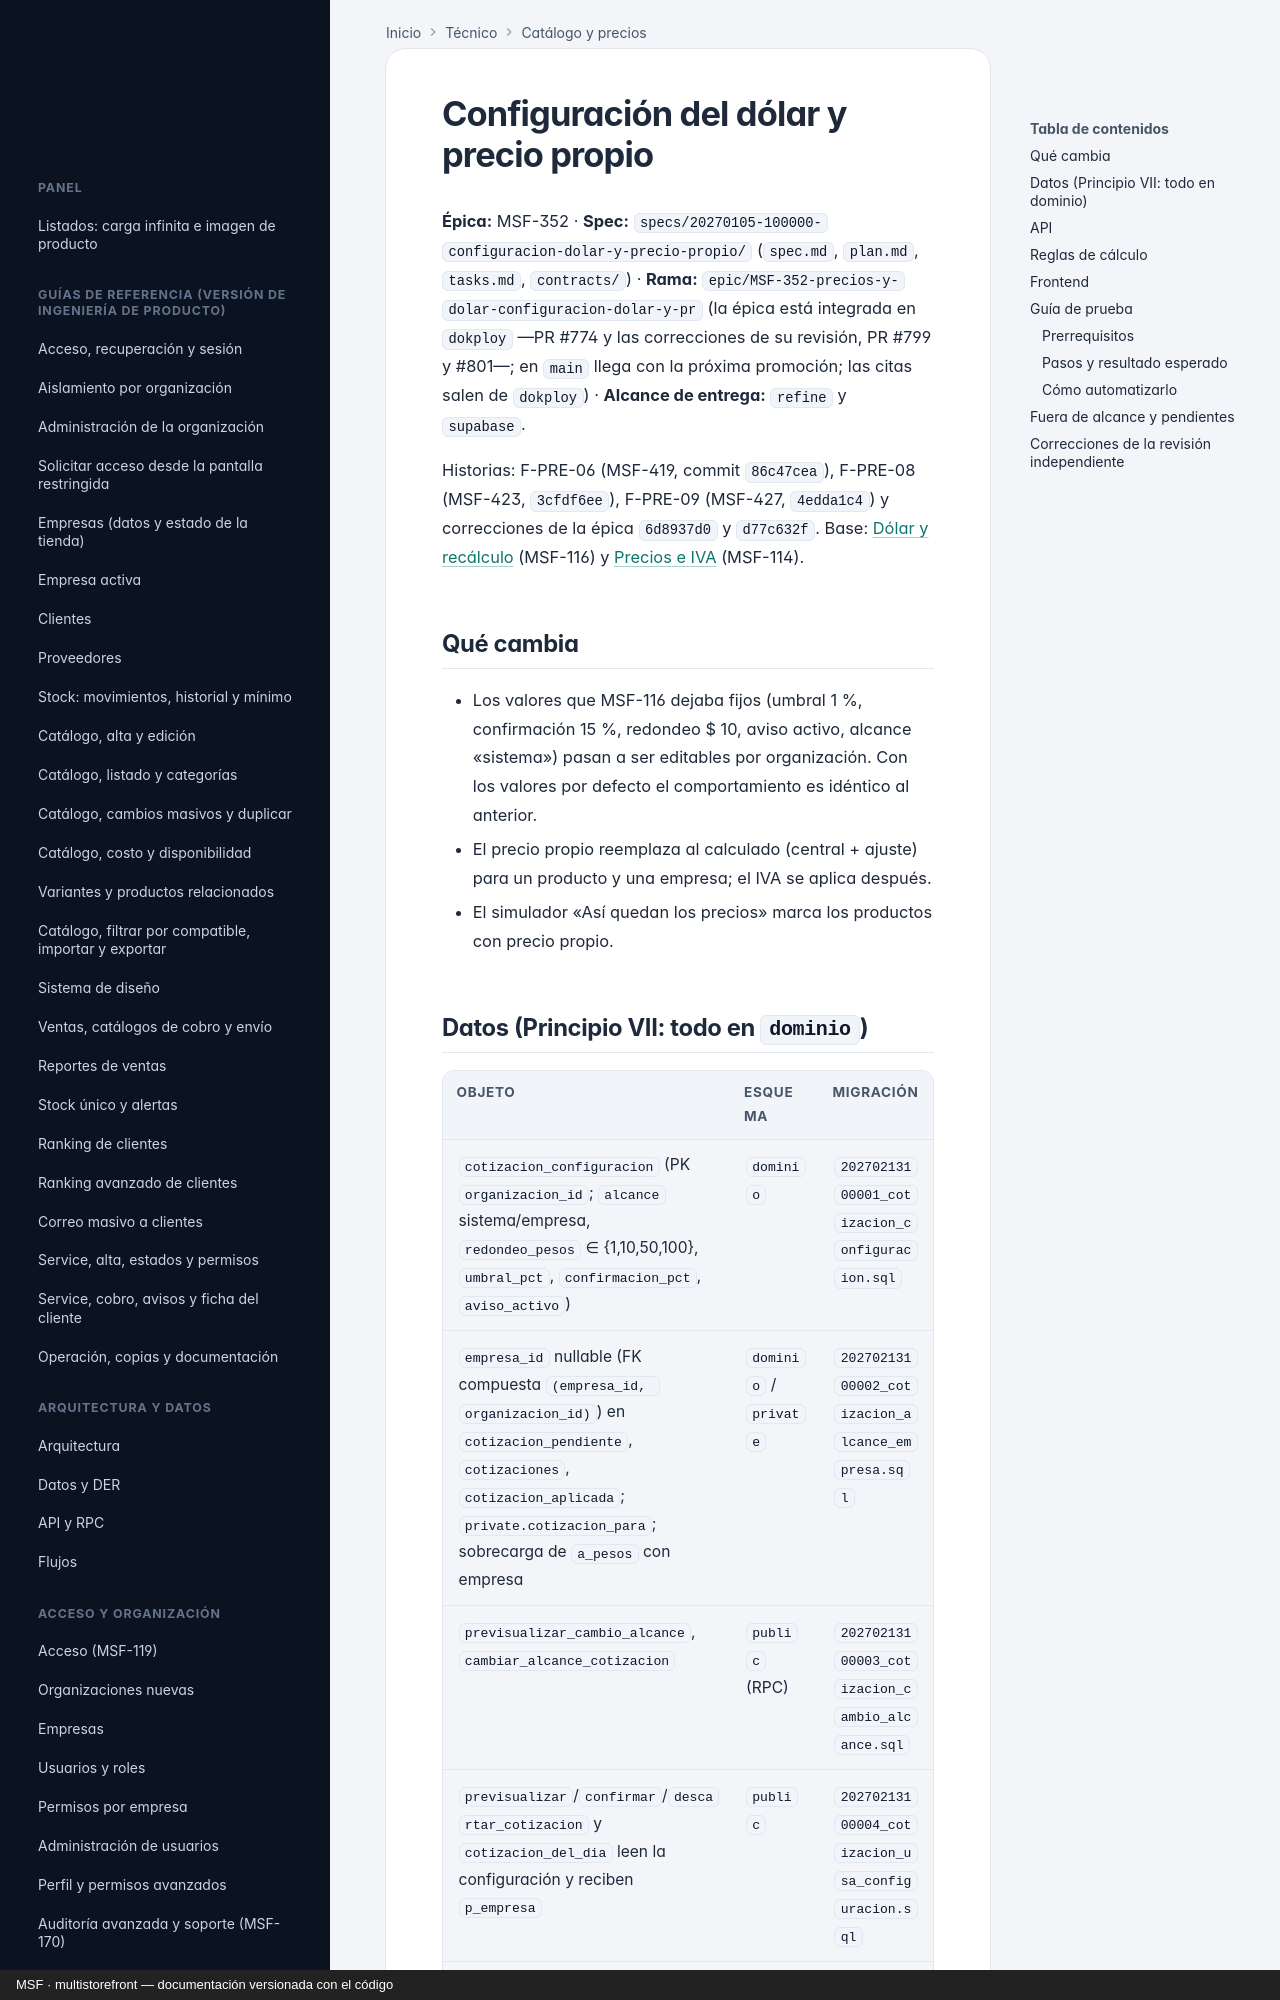

repository: nicolasjones/multistorefront-meli · page: tecnico/configuracion-dolar-y-precio-propio/index.html · generator: mkdocs · copyright: MSF · multistorefront — documentación versionada con el código

---
owner: tecnico
sources:
  - specs
  - supabase/migrations
  - apps/web/src
---

# Configuración del dólar y precio propio

**Épica:** MSF-352 · **Spec:** `specs/20270105-100000-configuracion-dolar-y-precio-propio/` (`spec.md`, `plan.md`, `tasks.md`, `contracts/`) · **Rama:** `epic/MSF-352-precios-y-dolar-configuracion-dolar-y-pr` (la épica está integrada en `dokploy` —PR #774 y las correcciones de su revisión, PR #799 y #801—; en `main` llega con la próxima promoción; las citas salen de `dokploy`) · **Alcance de entrega:** `refine` y `supabase`.

Historias: F-PRE-06 (MSF-419, commit `86c47cea`), F-PRE-08 (MSF-423, `3cfdf6ee`), F-PRE-09 (MSF-427, `4edda1c4`) y correcciones de la épica `6d8937d0` y `d77c632f`. Base: [Dólar y recálculo](dolar-y-recalculo.md) (MSF-116) y [Precios e IVA](precios-e-iva.md) (MSF-114).

## Qué cambia

- Los valores que MSF-116 dejaba fijos (umbral 1 %, confirmación 15 %, redondeo $ 10, aviso activo, alcance «sistema») pasan a ser editables por organización. Con los valores por defecto el comportamiento es idéntico al anterior.
- El precio propio reemplaza al calculado (central + ajuste) para un producto y una empresa; el IVA se aplica después.
- El simulador «Así quedan los precios» marca los productos con precio propio.
